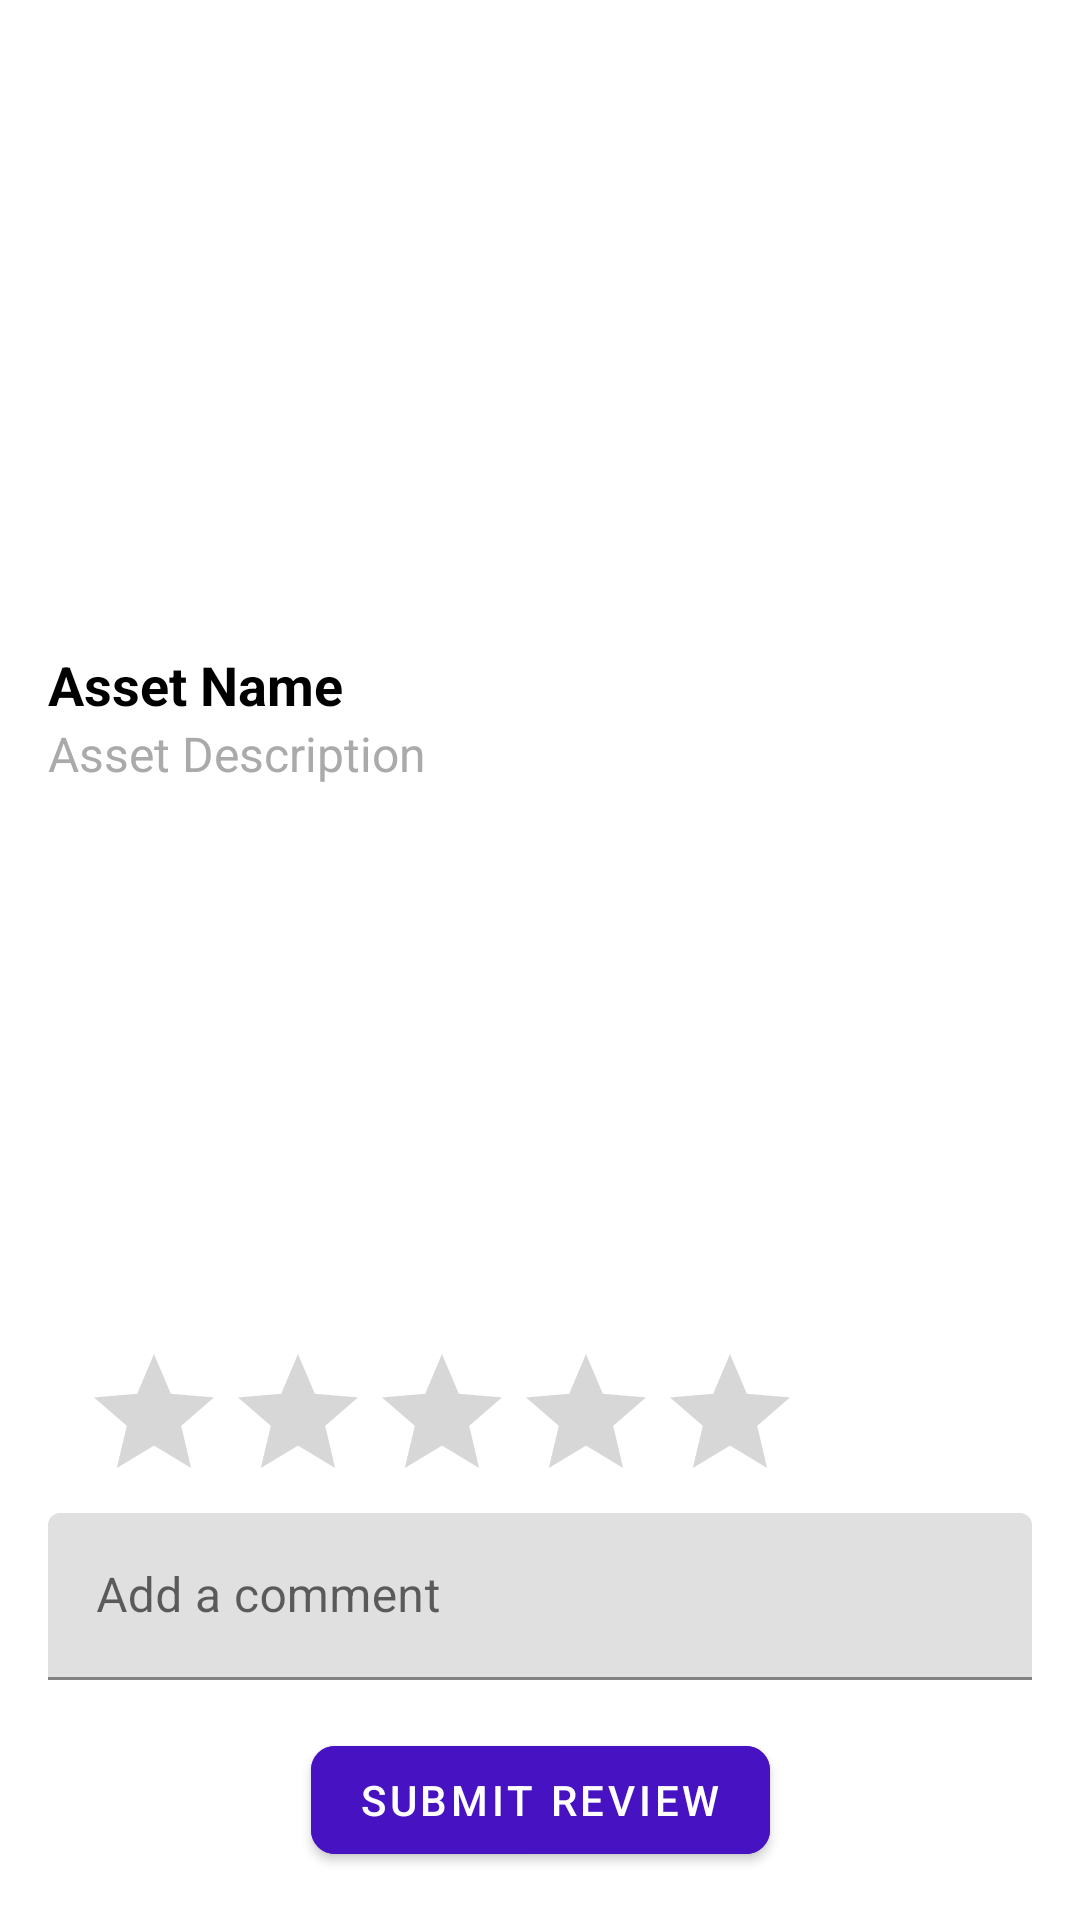

The Android layout XML behind this screen, and the referenced resources:
<!-- AndroidManifest.xml: application theme Theme.WorkplaceWonders -->
<!-- res/layout/fragment_employee_asset_detail2.xml -->
<?xml version="1.0" encoding="utf-8"?>
<layout xmlns:android="http://schemas.android.com/apk/res/android"
    xmlns:tools="http://schemas.android.com/tools"
    xmlns:app="http://schemas.android.com/apk/res-auto">

    <data>
        
    </data>

    <androidx.constraintlayout.widget.ConstraintLayout
        android:layout_width="match_parent"
        android:layout_height="match_parent"
        android:padding="16dp"
        tools:context=".ui.employee.EmployeeAssetDetailFragment">

        
        <ImageView
            android:id="@+id/empimageview"
            android:layout_width="0dp"
            android:layout_height="200dp"
            android:layout_marginBottom="16dp"
            android:contentDescription="Image"
            android:scaleType="centerCrop"
            app:layout_constraintEnd_toEndOf="parent"
            app:layout_constraintStart_toStartOf="parent"
            app:layout_constraintTop_toTopOf="parent" />

        
        <TextView
            android:id="@+id/assetName"
            android:layout_width="0dp"
            android:layout_height="wrap_content"
            android:layout_marginBottom="8dp"
            android:text="Asset Name"
            android:textColor="@android:color/black"
            android:textSize="18sp"
            android:textStyle="bold"
            app:layout_constraintEnd_toEndOf="parent"
            app:layout_constraintStart_toStartOf="parent"
            app:layout_constraintTop_toBottomOf="@id/empimageview" />

        
        <TextView
            android:id="@+id/assetDescription"
            android:layout_width="0dp"
            android:layout_height="wrap_content"
            android:layout_marginBottom="16dp"
            android:text="Asset Description"
            android:textColor="@android:color/darker_gray"
            android:textSize="16sp"
            app:layout_constraintEnd_toEndOf="parent"
            app:layout_constraintStart_toStartOf="parent"
            app:layout_constraintTop_toBottomOf="@id/assetName" />

        
        <androidx.recyclerview.widget.RecyclerView
            android:id="@+id/recyclerView"
            android:layout_width="0dp"
            android:layout_height="0dp"
            android:layout_marginBottom="16dp"
            app:layout_constraintBottom_toTopOf="@id/ratingBar"
            app:layout_constraintEnd_toEndOf="parent"
            app:layout_constraintStart_toStartOf="parent"
            app:layout_constraintTop_toBottomOf="@id/assetDescription" />

        

        <RatingBar
            android:id="@+id/ratingBar"
            android:layout_width="wrap_content"
            android:layout_height="wrap_content"
            android:numStars="5"

            app:layout_constraintBottom_toTopOf="@+id/textInputLayout2"
            app:layout_constraintEnd_toEndOf="parent"
            app:layout_constraintHorizontal_bias="0.129"
            app:layout_constraintStart_toStartOf="parent" />

        <com.google.android.material.textfield.TextInputLayout
            android:id="@+id/textInputLayout2"
            android:layout_width="0dp"
            android:layout_height="wrap_content"
            android:layout_marginBottom="16dp"
            app:layout_constraintBottom_toTopOf="@id/submitReviewButton"
            app:layout_constraintEnd_toEndOf="parent"
            app:layout_constraintStart_toStartOf="parent">

            <com.google.android.material.textfield.TextInputEditText
                android:id="@+id/commentEditText"
                android:layout_width="match_parent"
                android:layout_height="wrap_content"
                android:hint="Add a comment" />
        </com.google.android.material.textfield.TextInputLayout>

        <com.google.android.material.button.MaterialButton
            android:id="@+id/submitReviewButton"
            android:layout_width="wrap_content"
            android:layout_height="wrap_content"
            android:backgroundTint="@color/btn_color"
            android:text="Submit Review"
            android:textColor="@color/white"
            app:cornerRadius="8dp"
            app:iconPadding="8dp"
            app:iconTint="@color/white"
            app:layout_constraintBottom_toBottomOf="parent"
            app:layout_constraintEnd_toEndOf="parent"
            app:layout_constraintStart_toStartOf="parent" />

        <ProgressBar
            android:id="@+id/emp_progressBar"
            android:layout_width="match_parent"
            android:layout_height="match_parent"
            android:visibility="gone"
            app:layout_constraintBottom_toBottomOf="parent"
            app:layout_constraintEnd_toEndOf="parent"
            app:layout_constraintHorizontal_bias="0.5"
            app:layout_constraintStart_toStartOf="parent"
            app:layout_constraintTop_toTopOf="parent"
            app:layout_constraintVertical_bias="0.5" />

    </androidx.constraintlayout.widget.ConstraintLayout>
</layout>
<!-- resources referenced by this layout -->
<resources>
  <color name="btn_color">#4712C1</color>
  <color name="white">#FFFFFFFF</color>
  <style name="Theme.WorkplaceWonders" parent="Theme.MaterialComponents.DayNight.DarkActionBar">
          
          <item name="colorPrimary">@color/purple_500</item>
          <item name="colorPrimaryVariant">@color/purple_700</item>
          <item name="colorOnPrimary">@color/white</item>
          
          <item name="colorSecondary">@color/teal_200</item>
          <item name="colorSecondaryVariant">@color/teal_700</item>
          <item name="colorOnSecondary">@color/black</item>
          
          <item name="android:statusBarColor">?attr/colorPrimaryVariant</item>
          
      </style>
  <color name="purple_500">#FF6200EE</color>
  <color name="purple_700">#FF3700B3</color>
  <color name="teal_200">#FF03DAC5</color>
  <color name="teal_700">#FF018786</color>
  <color name="black">#FF000000</color>
</resources>
